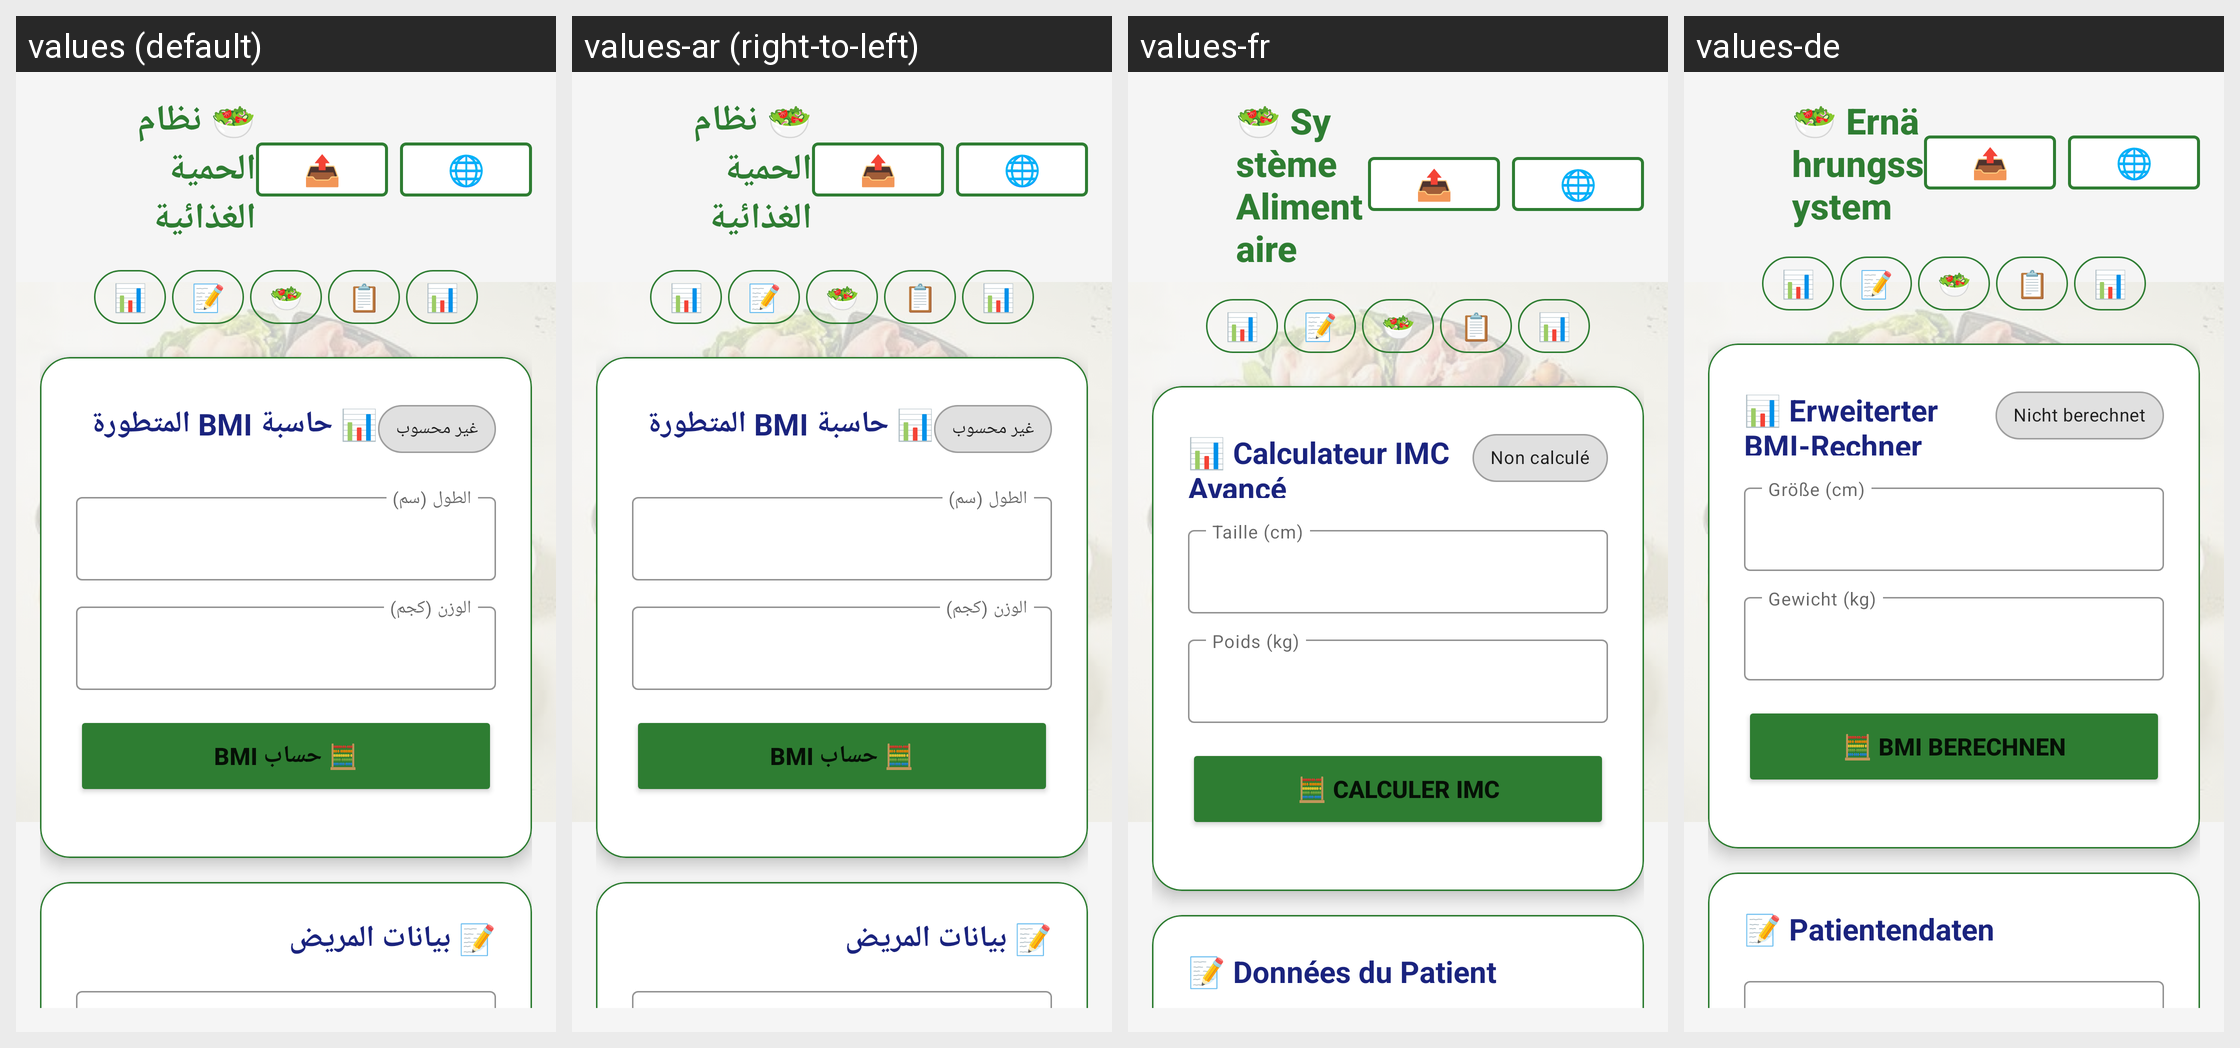

Locale-by-locale string values for the Android screen shown in this grid:
Android screen res/layout/layout.xml rendered under 4 locales, left to right: values (default), values-ar (right-to-left), values-fr, values-de. Device: Nexus 5 (rendered at 1080×1920; each locale shown at half size, 540×960, under a caption strip naming it); theme Theme.DietSystem.
Other locales in the repository, not shown: values-en, values-es.
Strings drawn on this screen, with the default value and each locale's value (text and hints the layout hard-codes, and strings that could not be matched under every locale, appear in the picture but are not listed):

title_app
  values: 🥗 نظام الحمية الغذائية
  values-ar: 🥗 نظام الحمية الغذائية
  values-fr: 🥗 Système Alimentaire
  values-de: 🥗 Ernährungssystem

bmi_title
  values: 📊 حاسبة BMI المتطورة
  values-ar: 📊 حاسبة BMI المتطورة
  values-fr: 📊 Calculateur IMC Avancé
  values-de: 📊 Erweiterter BMI-Rechner

bmi_not_calculated
  values: غير محسوب
  values-ar: غير محسوب
  values-fr: Non calculé
  values-de: Nicht berechnet

bmi_height
  values: الطول (سم)
  values-ar: الطول (سم)
  values-fr: Taille (cm)
  values-de: Größe (cm)

bmi_weight
  values: الوزن (كجم)
  values-ar: الوزن (كجم)
  values-fr: Poids (kg)
  values-de: Gewicht (kg)

bmi_calculate
  values: 🧮 حساب BMI
  values-ar: 🧮 حساب BMI
  values-fr: 🧮 Calculer IMC
  values-de: 🧮 BMI Berechnen

patient_title
  values: 📝 بيانات المريض
  values-ar: 📝 بيانات المريض
  values-fr: 📝 Données du Patient
  values-de: 📝 Patientendaten

patient_weight
  values: الوزن (كجم)
  values-ar: الوزن (كجم)
  values-fr: Poids (kg)
  values-de: Gewicht (kg)

patient_height
  values: الطول (سم)
  values-ar: الطول (سم)
  values-fr: Taille (cm)
  values-de: Größe (cm)
